Labelled photos from "brain_mri(clean_dataset)", an image-classification folder in tuankiet050605/US-Plates-classification. The possible labels are: glioma, meningioma, no tumor, pituitary tumor.

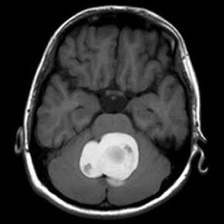
Label: meningioma

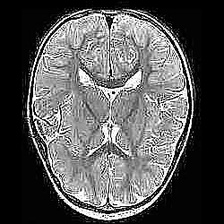
Label: no tumor

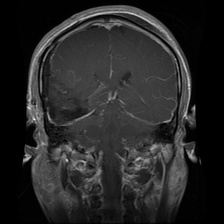
Label: glioma

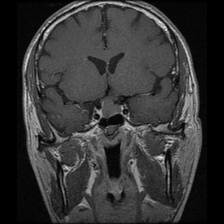
Label: pituitary tumor

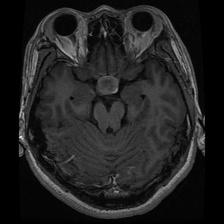
Label: pituitary tumor

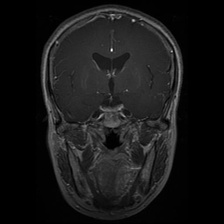
Label: glioma
